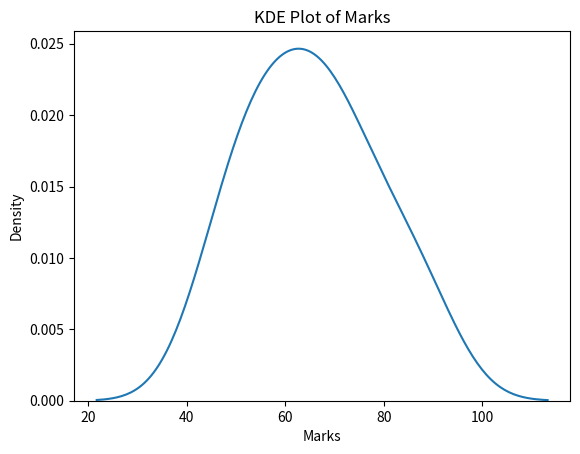

This figure's Python source:
import seaborn as sns
import matplotlib.pyplot as plt
marks = [45, 48, 52, 55, 56, 60, 62, 65, 67, 70, 72, 75, 80, 85, 90]
sns.kdeplot(marks)
plt.xlabel("Marks")
plt.ylabel("Density")
plt.title("KDE Plot of Marks")
plt.show()
